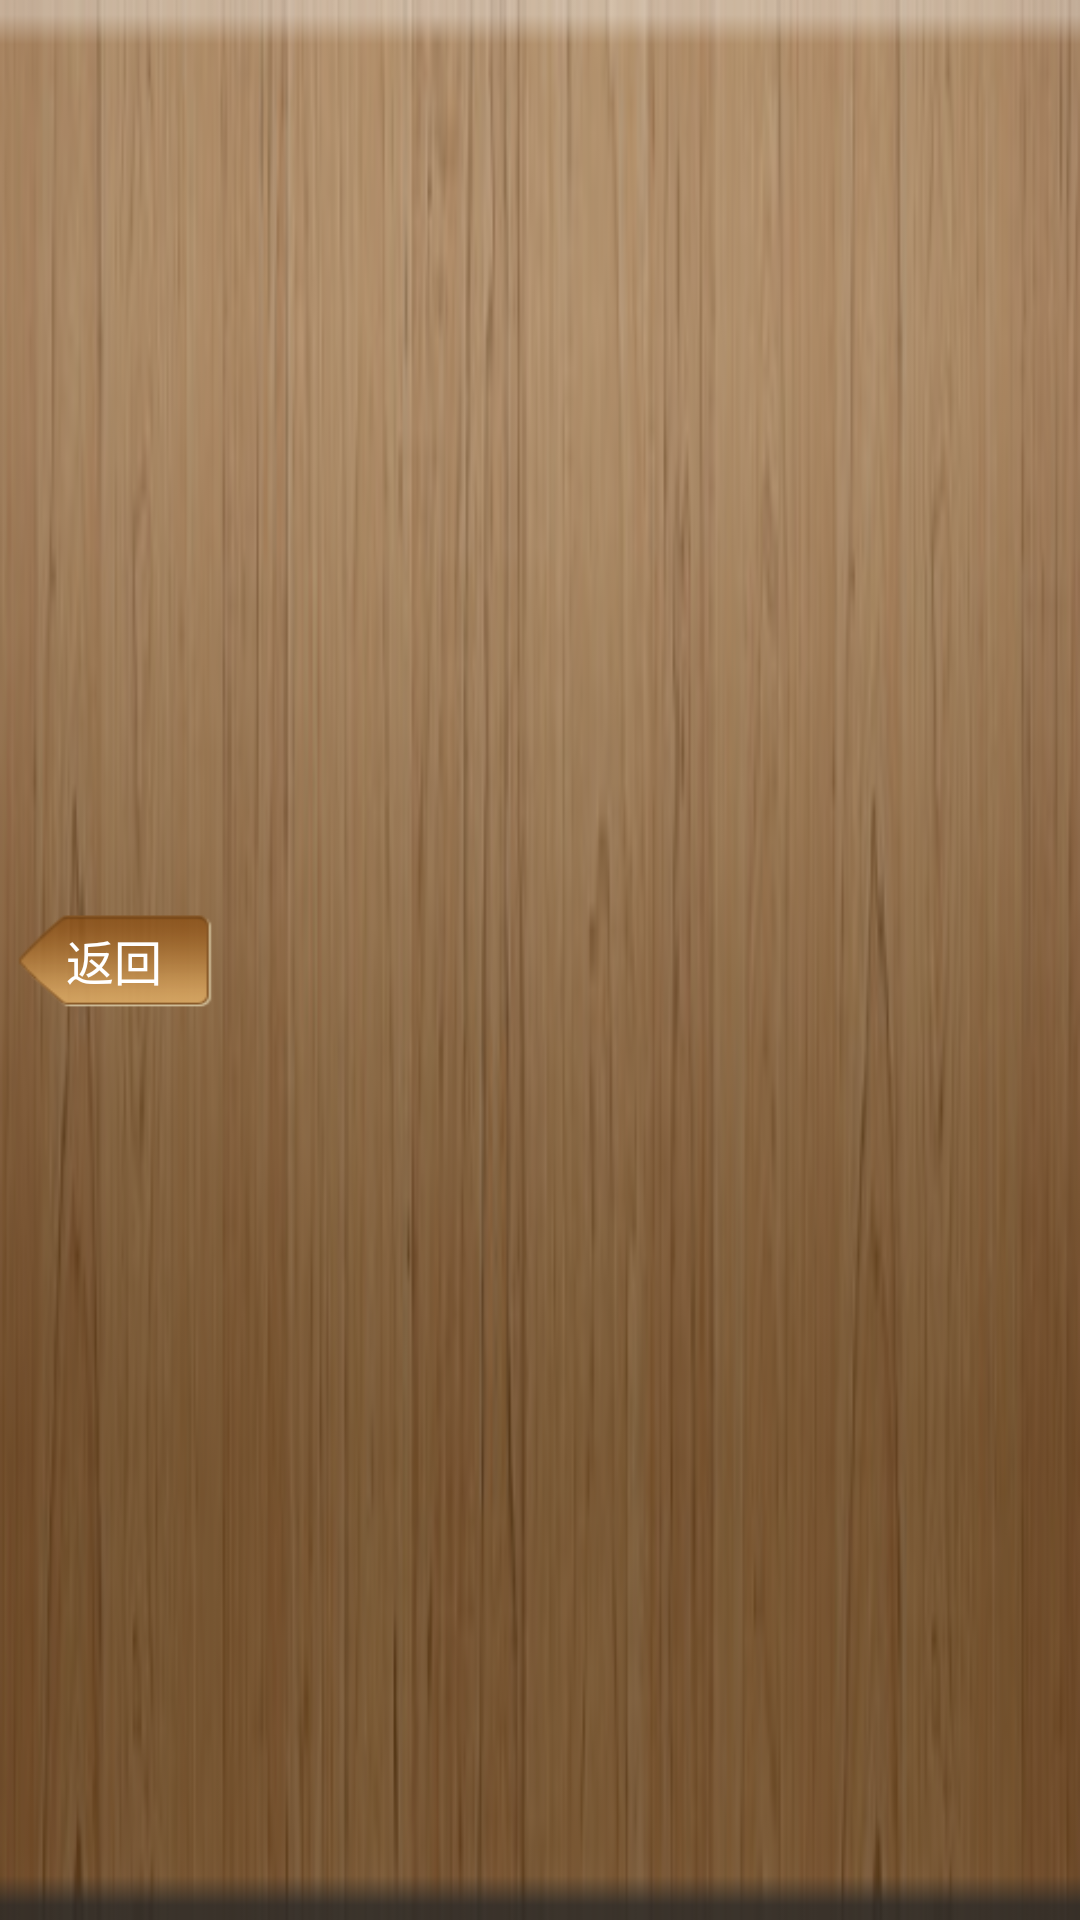

This screen was rendered from an Android layout file. Write that file and the resources it references.
<!-- AndroidManifest.xml: application theme android:Theme.Black.NoTitleBar -->
<!-- res/layout/layer_titlebar.xml -->
<?xml version="1.0" encoding="utf-8"?>
<LinearLayout xmlns:android="http://schemas.android.com/apk/res/android"
    android:id="@+id/include_title_bar"
    android:layout_width="fill_parent"
    android:layout_height="48.0dip"
    android:background="@drawable/list_bg"
    android:orientation="horizontal"
    android:padding="5.0dip" >

    <Button
        android:id="@+id/titlebar_left"
        style="@style/TextViewStyleCommonBarLeftButton"
        android:layout_width="66.0dip"
        android:layout_height="32.0dip"
        android:layout_gravity="center_vertical"
        android:background="@drawable/common_titlebar_back_btn"
        android:gravity="center"
        android:text="@string/back" />

    <FrameLayout
        android:layout_width="0dip"
        android:layout_height="fill_parent"
        android:layout_gravity="center"
        android:layout_marginLeft="14dip"
        android:layout_weight="0.8"
        android:gravity="center" >

        <TextView
            android:id="@+id/header_title"
            android:layout_width="wrap_content"
            android:layout_height="wrap_content"
            android:layout_gravity="center_horizontal|center_vertical"
            android:gravity="center_vertical"
            android:textColor="#ffffffff"
            android:textSize="22sp"
            android:textStyle="bold" />
    </FrameLayout>

    <Button
        android:id="@+id/workButton"
        android:layout_width="60dip"
        android:layout_height="wrap_content"
        android:layout_gravity="right|center_vertical"
        android:layout_marginLeft="5dip"
        android:background="@drawable/tabselector"
        android:ellipsize="marquee"
        android:gravity="center"
        android:marqueeRepeatLimit="marquee_forever"
        android:padding="5dip"
        android:singleLine="true"
        android:text="@string/work"
        android:textColor="@color/lanse"
        android:textSize="15sp"
        android:visibility="invisible" >
    </Button>

</LinearLayout>
<!-- resources referenced by this layout -->
<resources>
  <color name="lanse">#318ACE</color>
  <!-- drawable common_titlebar_back_btn (drawable) -->
  <?xml version="1.0" encoding="utf-8"?>
  <selector xmlns:android="http://schemas.android.com/apk/res/android">
  
      <item android:drawable="@drawable/brown_titlebar_back_selected" android:state_window_focused="false"/>
      <item android:drawable="@drawable/brown_titlebar_back" android:state_pressed="true"/>
      <item android:drawable="@drawable/brown_titlebar_back" android:state_focused="true" android:state_pressed="false"/>
      <item android:drawable="@drawable/brown_titlebar_back_selected"/>
  
  </selector>
  <!-- drawable list_bg: png bitmap (drawable, 40096 bytes) -->
  <!-- drawable tabselector (drawable) -->
  <?xml version="1.0" encoding="utf-8"?>
  <selector xmlns:android="http://schemas.android.com/apk/res/android">
  
      <item android:drawable="@drawable/btn_bg_n" android:state_pressed="false"/>
      <item android:drawable="@drawable/btn_bg_p" android:state_pressed="true"/>
      <item android:drawable="@drawable/btn_bg_n"/>
  
  </selector>
  <string name="back">返回</string>
  <string name="work">待办</string>
  <style name="TextViewStyleCommonBarLeftButton">
          <item name="android:textSize">16.0sp</item>
          <item name="android:textColor">#ffffffff</item>
      </style>
  <!-- drawable brown_titlebar_back_selected: png bitmap (drawable, 1435 bytes) -->
  <!-- drawable brown_titlebar_back: png bitmap (drawable, 1514 bytes) -->
</resources>
